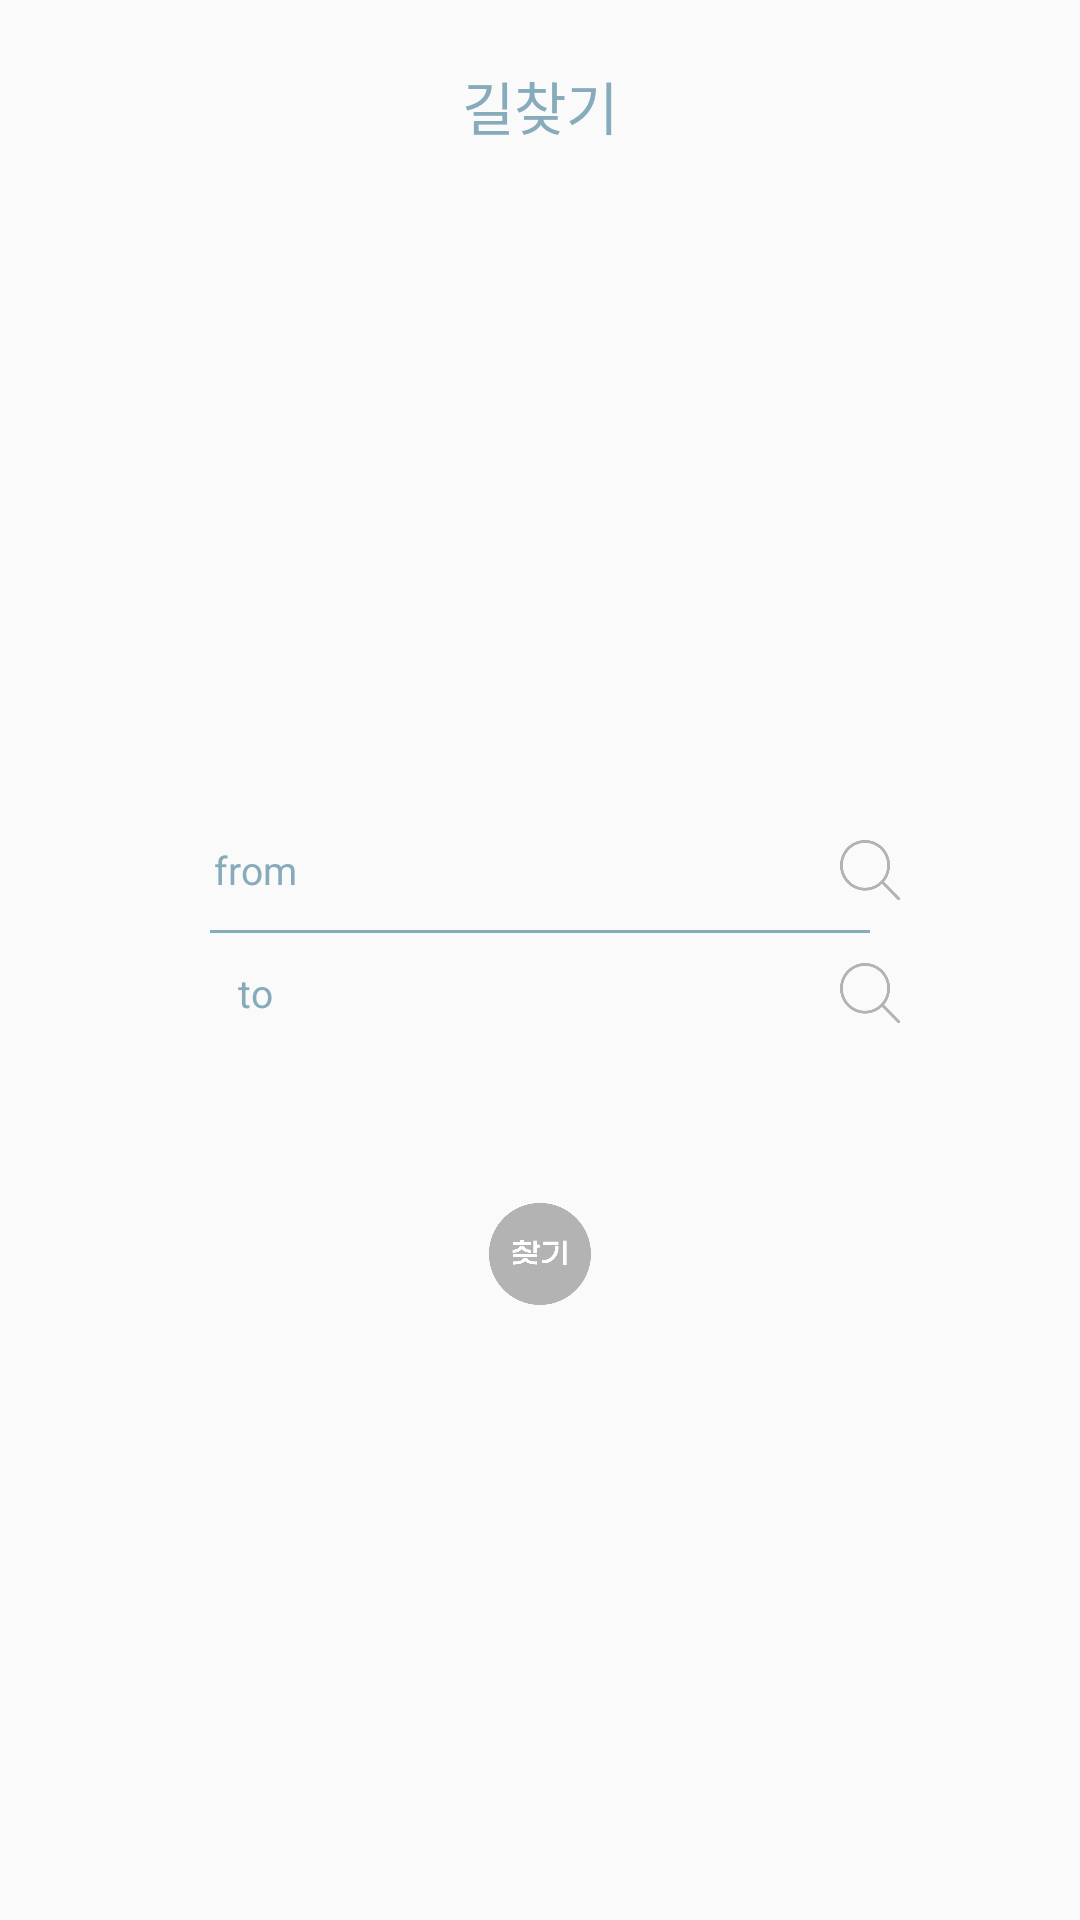

Write the Android layout XML for this screen, with the resource values it uses.
<!-- AndroidManifest.xml: application theme AppTheme -->
<!-- res/layout/activity_choose_location.xml -->
<?xml version="1.0" encoding="utf-8"?>
<LinearLayout xmlns:android="http://schemas.android.com/apk/res/android"
    xmlns:app="http://schemas.android.com/apk/res-auto"
    xmlns:tools="http://schemas.android.com/tools"
    android:layout_width="match_parent"
    android:layout_height="match_parent"
    android:orientation="vertical"
    tools:context="com.nene.chicken.Presentation.Activity.ChooseLocationActivity">

    <RelativeLayout
        android:layout_width="match_parent"
        android:layout_height="70dp">

        <TextView
            android:layout_width="match_parent"
            android:layout_height="match_parent"
            android:gravity="center"
            android:text="길찾기"
            android:textColor="#86ABBA"
            android:textSize="19dp" />

    </RelativeLayout>

    <LinearLayout
        android:layout_width="match_parent"
        android:layout_height="wrap_content"
        android:layout_marginTop="200dp"
        android:orientation="vertical">

        <LinearLayout
            android:layout_width="match_parent"
            android:layout_height="40dp"
            android:gravity="center"
            android:orientation="horizontal">

            <TextView
                android:layout_width="50dp"
                android:layout_height="wrap_content"
                android:gravity="center"
                android:textSize="13dp"
                android:textColor="#86ABBA"
                android:text="from"/>


            <EditText
                android:id="@+id/from_EditText"
                android:layout_width="170dp"
                android:layout_height="match_parent"
                android:background="@null"
                android:gravity="center"
                android:maxLines="1"
                android:textColor="#86ABBA"
                android:textSize="20dp" />

            <Button
                android:id="@+id/button2"
                android:layout_width="20dp"
                android:layout_height="20dp"
                android:background="@drawable/search" />

        </LinearLayout>

        <View
            android:layout_width="match_parent"
            android:layout_height="1dp"
            android:layout_marginLeft="70dp"
            android:layout_marginRight="70dp"
            android:background="#86ABBA"/>

        <LinearLayout
            android:layout_width="match_parent"
            android:layout_height="40dp"
            android:gravity="center"
            android:orientation="horizontal">

            <TextView
                android:id="@+id/textView"
                android:layout_width="50dp"
                android:layout_height="wrap_content"
                android:gravity="center"
                android:textColor="#86ABBA"
                android:text="to"
                android:textSize="13dp" />

            <EditText
                android:id="@+id/to_EditText"
                android:layout_width="170dp"
                android:layout_height="match_parent"
                android:background="@null"
                android:maxLines="1"
                android:gravity="center"
                android:textColor="#86ABBA"
                android:textSize="20dp" />

            <Button
                android:id="@+id/button"
                android:layout_width="20dp"
                android:layout_height="20dp"
                android:background="@drawable/search" />
        </LinearLayout>

    </LinearLayout>

    <Button
        android:id="@+id/fine_Button"
        android:layout_width="34dp"
        android:layout_height="34dp"
        android:layout_gravity="center"
        android:layout_marginTop="50dp"
        android:background="@drawable/find"/>

</LinearLayout>
<!-- resources referenced by this layout -->
<resources>
  <!-- drawable find: png bitmap (drawable-xxhdpi, 7373 bytes) -->
  <!-- drawable search: png bitmap (drawable, 2902 bytes) -->
  <style name="AppTheme" parent="Theme.AppCompat.Light.NoActionBar">
          
          <item name="colorPrimary">#86ABBA</item>
          <item name="colorPrimaryDark">#86ABBA</item>
          <item name="colorAccent">@color/colorAccent</item>
      </style>
  <!-- not gathered from this repository: default colours our renderer supplied (Android Studio template values) -->
  <color name="colorAccent">#FF03DAC5</color>
</resources>
